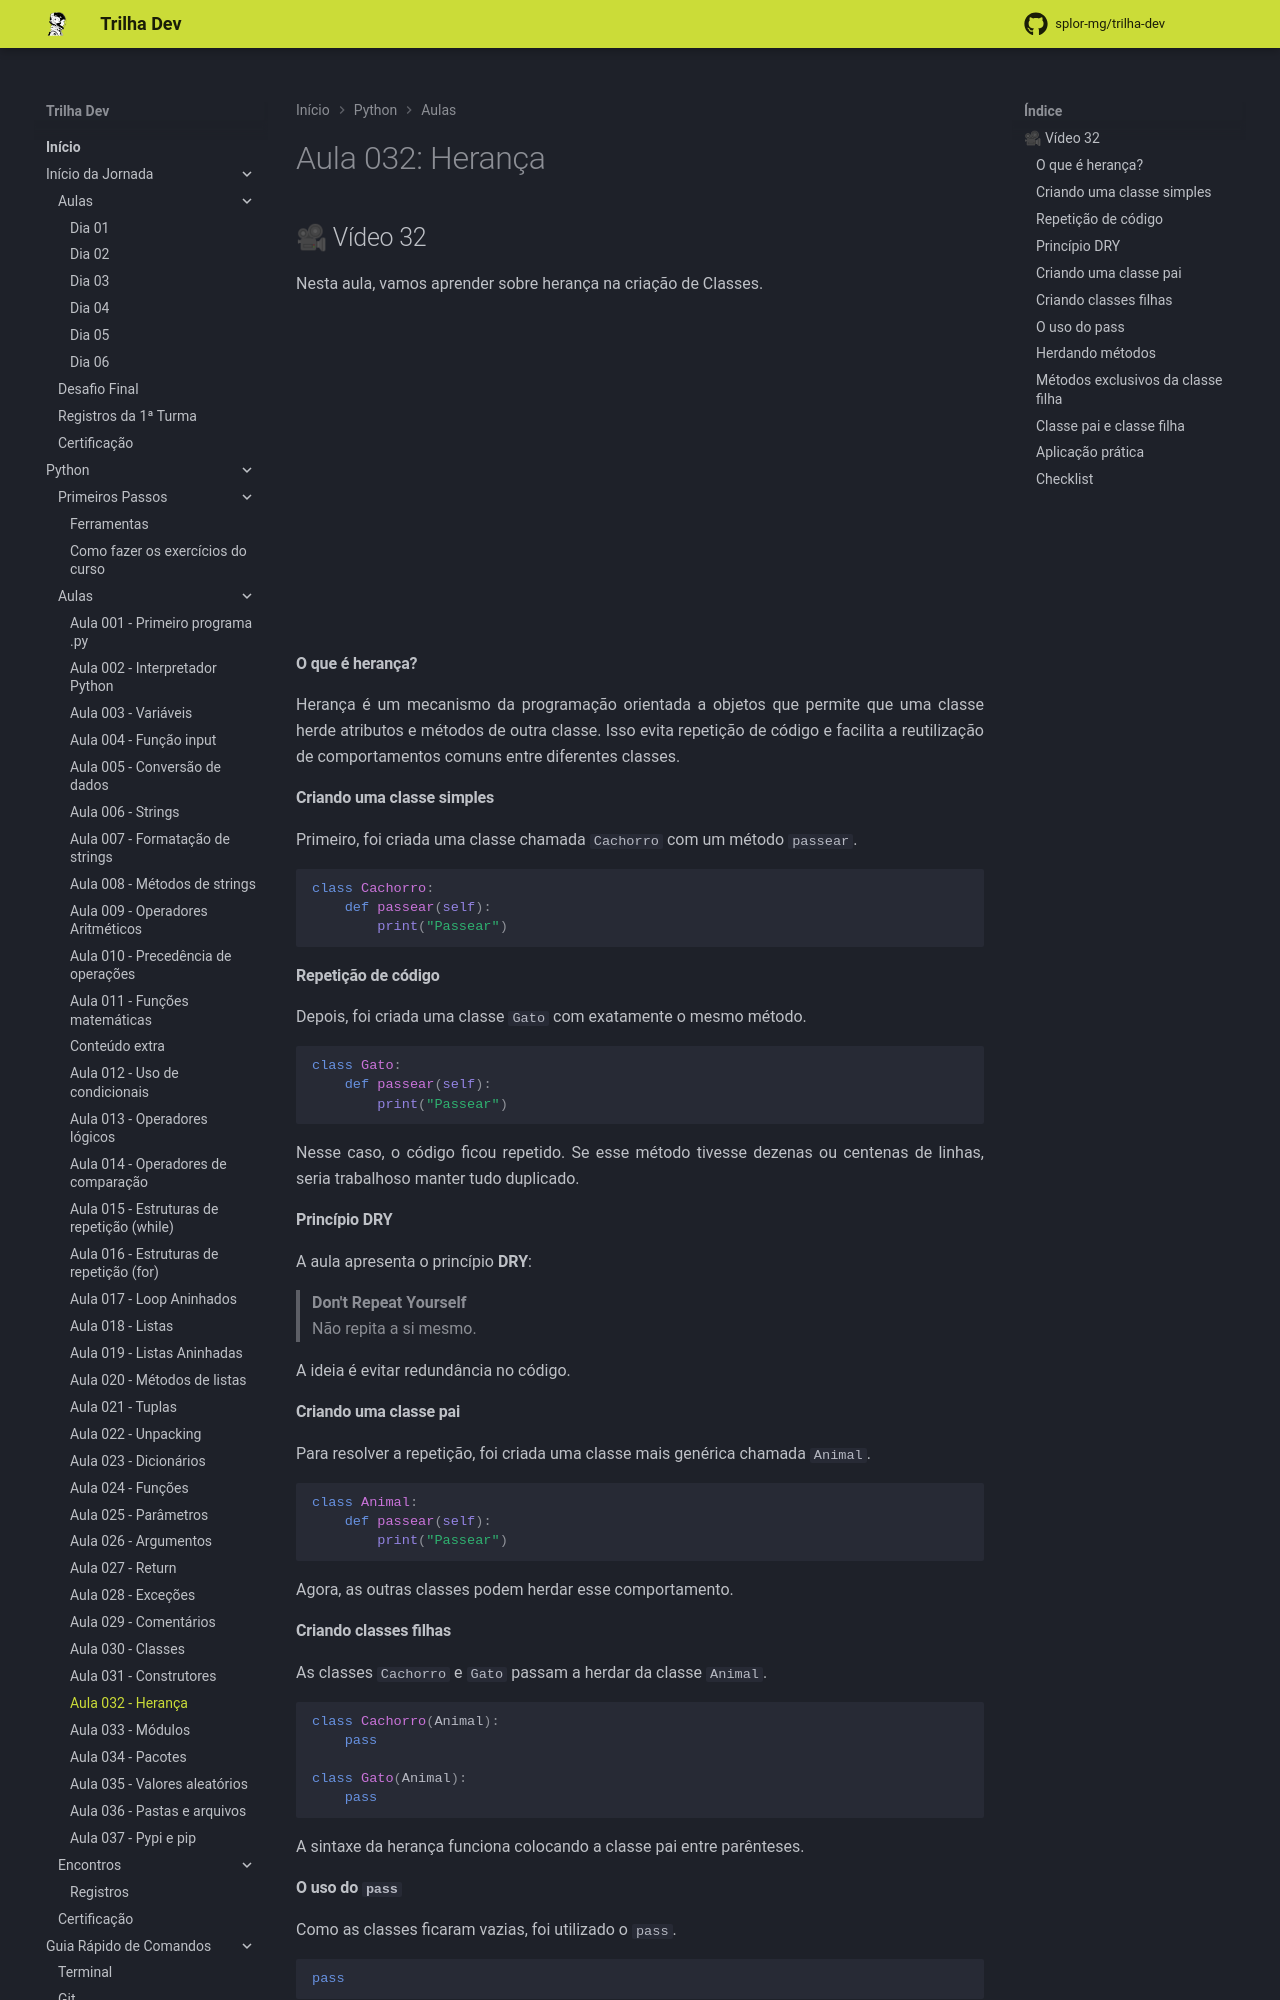

repository: splor-mg/trilha-dev · page: main/python/aulas/032_heranca/index.html · generator: mkdocs

---
comments: true
---
# Aula 032: Herança

## 🎥 Vídeo 32

Nesta aula, vamos aprender sobre herança na criação de Classes.

<iframe width="560" height="315" src="https://www.youtube.com/embed/IQRBa3pPsjY?si=QC01h9YTRS9NTehO" title="YouTube video player" frameborder="0" allow="accelerometer; autoplay; clipboard-write; encrypted-media; gyroscope; picture-in-picture; web-share" referrerpolicy="strict-origin-when-cross-origin" allowfullscreen></iframe>

#### **O que é herança?**

Herança é um mecanismo da programação orientada a objetos que permite que uma classe herde atributos e métodos de outra classe. Isso evita repetição de código e facilita a reutilização de comportamentos comuns entre diferentes classes.

#### **Criando uma classe simples**

Primeiro, foi criada uma classe chamada `Cachorro` com um método `passear`.

```python
class Cachorro:
    def passear(self):
        print("Passear")
```

#### **Repetição de código**

Depois, foi criada uma classe `Gato` com exatamente o mesmo método.

```python
class Gato:
    def passear(self):
        print("Passear")
```

Nesse caso, o código ficou repetido.
Se esse método tivesse dezenas ou centenas de linhas, seria trabalhoso manter tudo duplicado.

#### **Princípio DRY**

A aula apresenta o princípio **DRY**:

> **Don't Repeat Yourself**  
> Não repita a si mesmo.

A ideia é evitar redundância no código.

#### **Criando uma classe pai**

Para resolver a repetição, foi criada uma classe mais genérica chamada `Animal`.

```python
class Animal:
    def passear(self):
        print("Passear")
```

Agora, as outras classes podem herdar esse comportamento.
